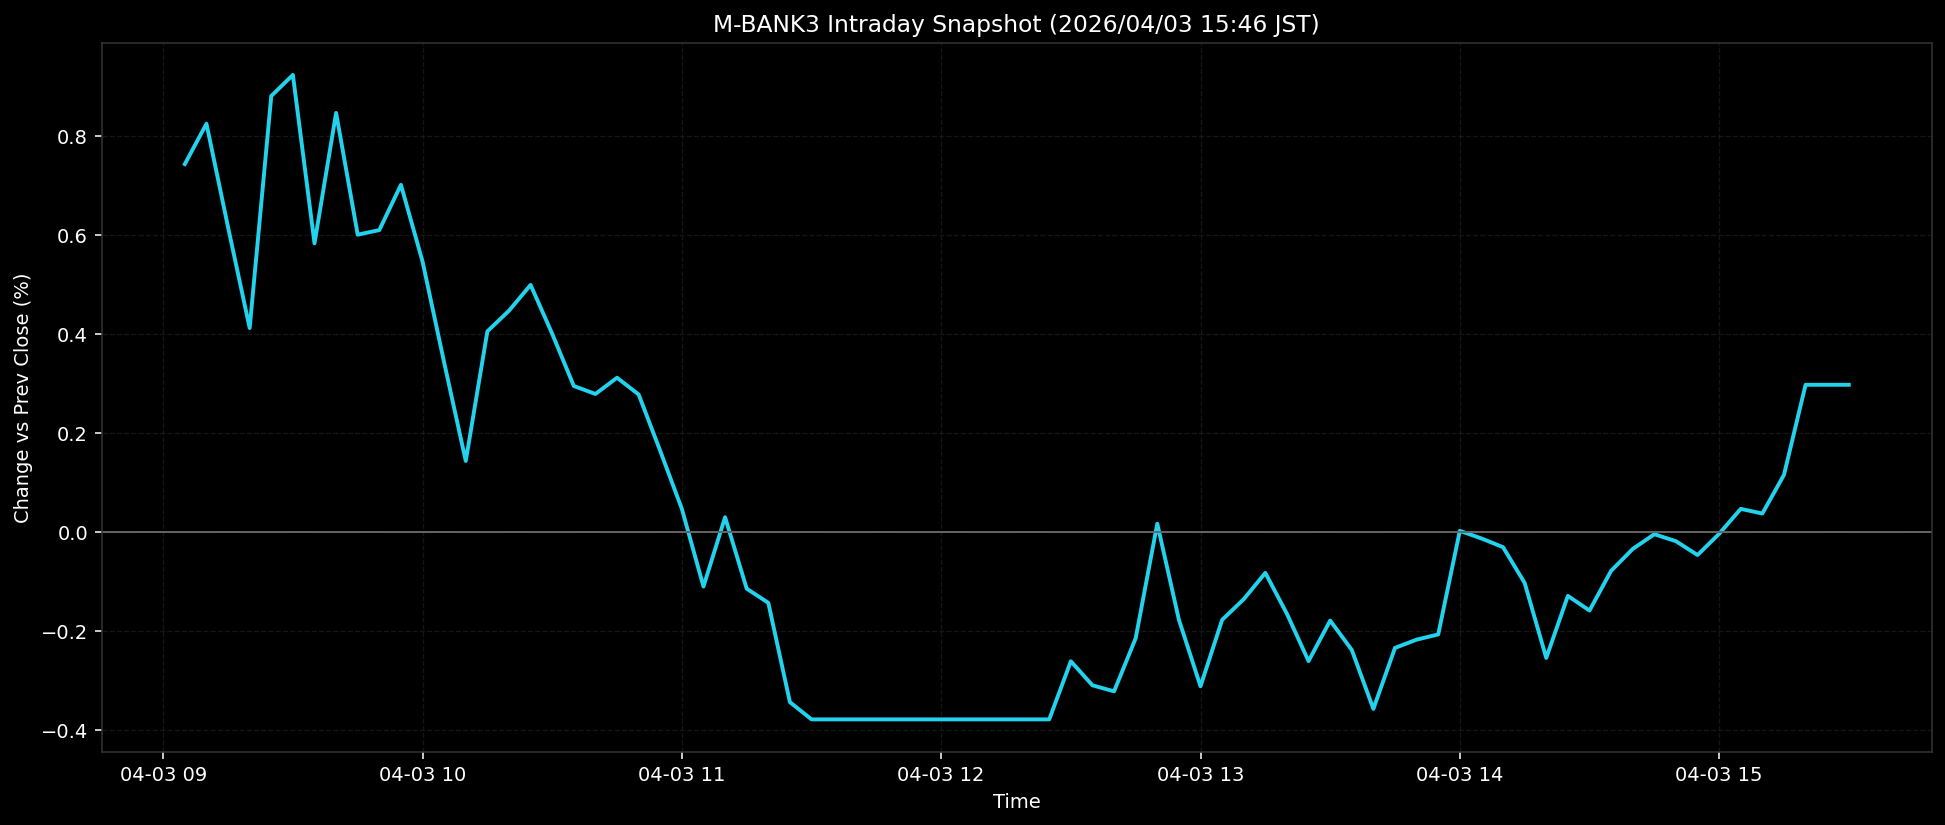

Values plotted in this chart, from the file beside it:
ts, pct
2026-04-03T09:05:00+0900, 0.743
2026-04-03T09:10:00+0900, 0.8245
2026-04-03T09:15:00+0900, 0.6154
2026-04-03T09:20:00+0900, 0.4118
2026-04-03T09:25:00+0900, 0.8806
2026-04-03T09:30:00+0900, 0.9232
2026-04-03T09:35:00+0900, 0.5829
2026-04-03T09:40:00+0900, 0.8464
2026-04-03T09:45:00+0900, 0.6003
2026-04-03T09:50:00+0900, 0.6097
2026-04-03T09:55:00+0900, 0.7011
2026-04-03T10:00:00+0900, 0.5461
2026-04-03T10:05:00+0900, 0.342
2026-04-03T10:10:00+0900, 0.1431
2026-04-03T10:15:00+0900, 0.4051
2026-04-03T10:20:00+0900, 0.4468
2026-04-03T10:25:00+0900, 0.4989
2026-04-03T10:30:00+0900, 0.4001
2026-04-03T10:35:00+0900, 0.2947
2026-04-03T10:40:00+0900, 0.2785
2026-04-03T10:45:00+0900, 0.3114
2026-04-03T10:50:00+0900, 0.2775
2026-04-03T10:55:00+0900, 0.1634
2026-04-03T11:00:00+0900, 0.0464
2026-04-03T11:05:00+0900, -0.1105
2026-04-03T11:10:00+0900, 0.0296
2026-04-03T11:15:00+0900, -0.1148
2026-04-03T11:20:00+0900, -0.1434
2026-04-03T11:25:00+0900, -0.3441
2026-04-03T11:30:00+0900, -0.3789
2026-04-03T11:35:00+0900, -0.3789
2026-04-03T11:40:00+0900, -0.3789
2026-04-03T11:45:00+0900, -0.3789
2026-04-03T11:50:00+0900, -0.3789
2026-04-03T11:55:00+0900, -0.3789
2026-04-03T12:00:00+0900, -0.3789
2026-04-03T12:05:00+0900, -0.3789
2026-04-03T12:10:00+0900, -0.3789
2026-04-03T12:15:00+0900, -0.3789
2026-04-03T12:20:00+0900, -0.3789
2026-04-03T12:25:00+0900, -0.3789
2026-04-03T12:30:00+0900, -0.2615
2026-04-03T12:35:00+0900, -0.31
2026-04-03T12:40:00+0900, -0.3223
2026-04-03T12:45:00+0900, -0.215
2026-04-03T12:50:00+0900, 0.0164
2026-04-03T12:55:00+0900, -0.1775
2026-04-03T13:00:00+0900, -0.312
2026-04-03T13:05:00+0900, -0.1779
2026-04-03T13:10:00+0900, -0.136
2026-04-03T13:15:00+0900, -0.083
2026-04-03T13:20:00+0900, -0.1657
2026-04-03T13:25:00+0900, -0.2611
2026-04-03T13:30:00+0900, -0.1793
2026-04-03T13:35:00+0900, -0.2385
2026-04-03T13:40:00+0900, -0.3577
2026-04-03T13:45:00+0900, -0.2345
2026-04-03T13:50:00+0900, -0.2178
2026-04-03T13:55:00+0900, -0.2073
2026-04-03T14:00:00+0900, 0.0021
... 18 more rows
